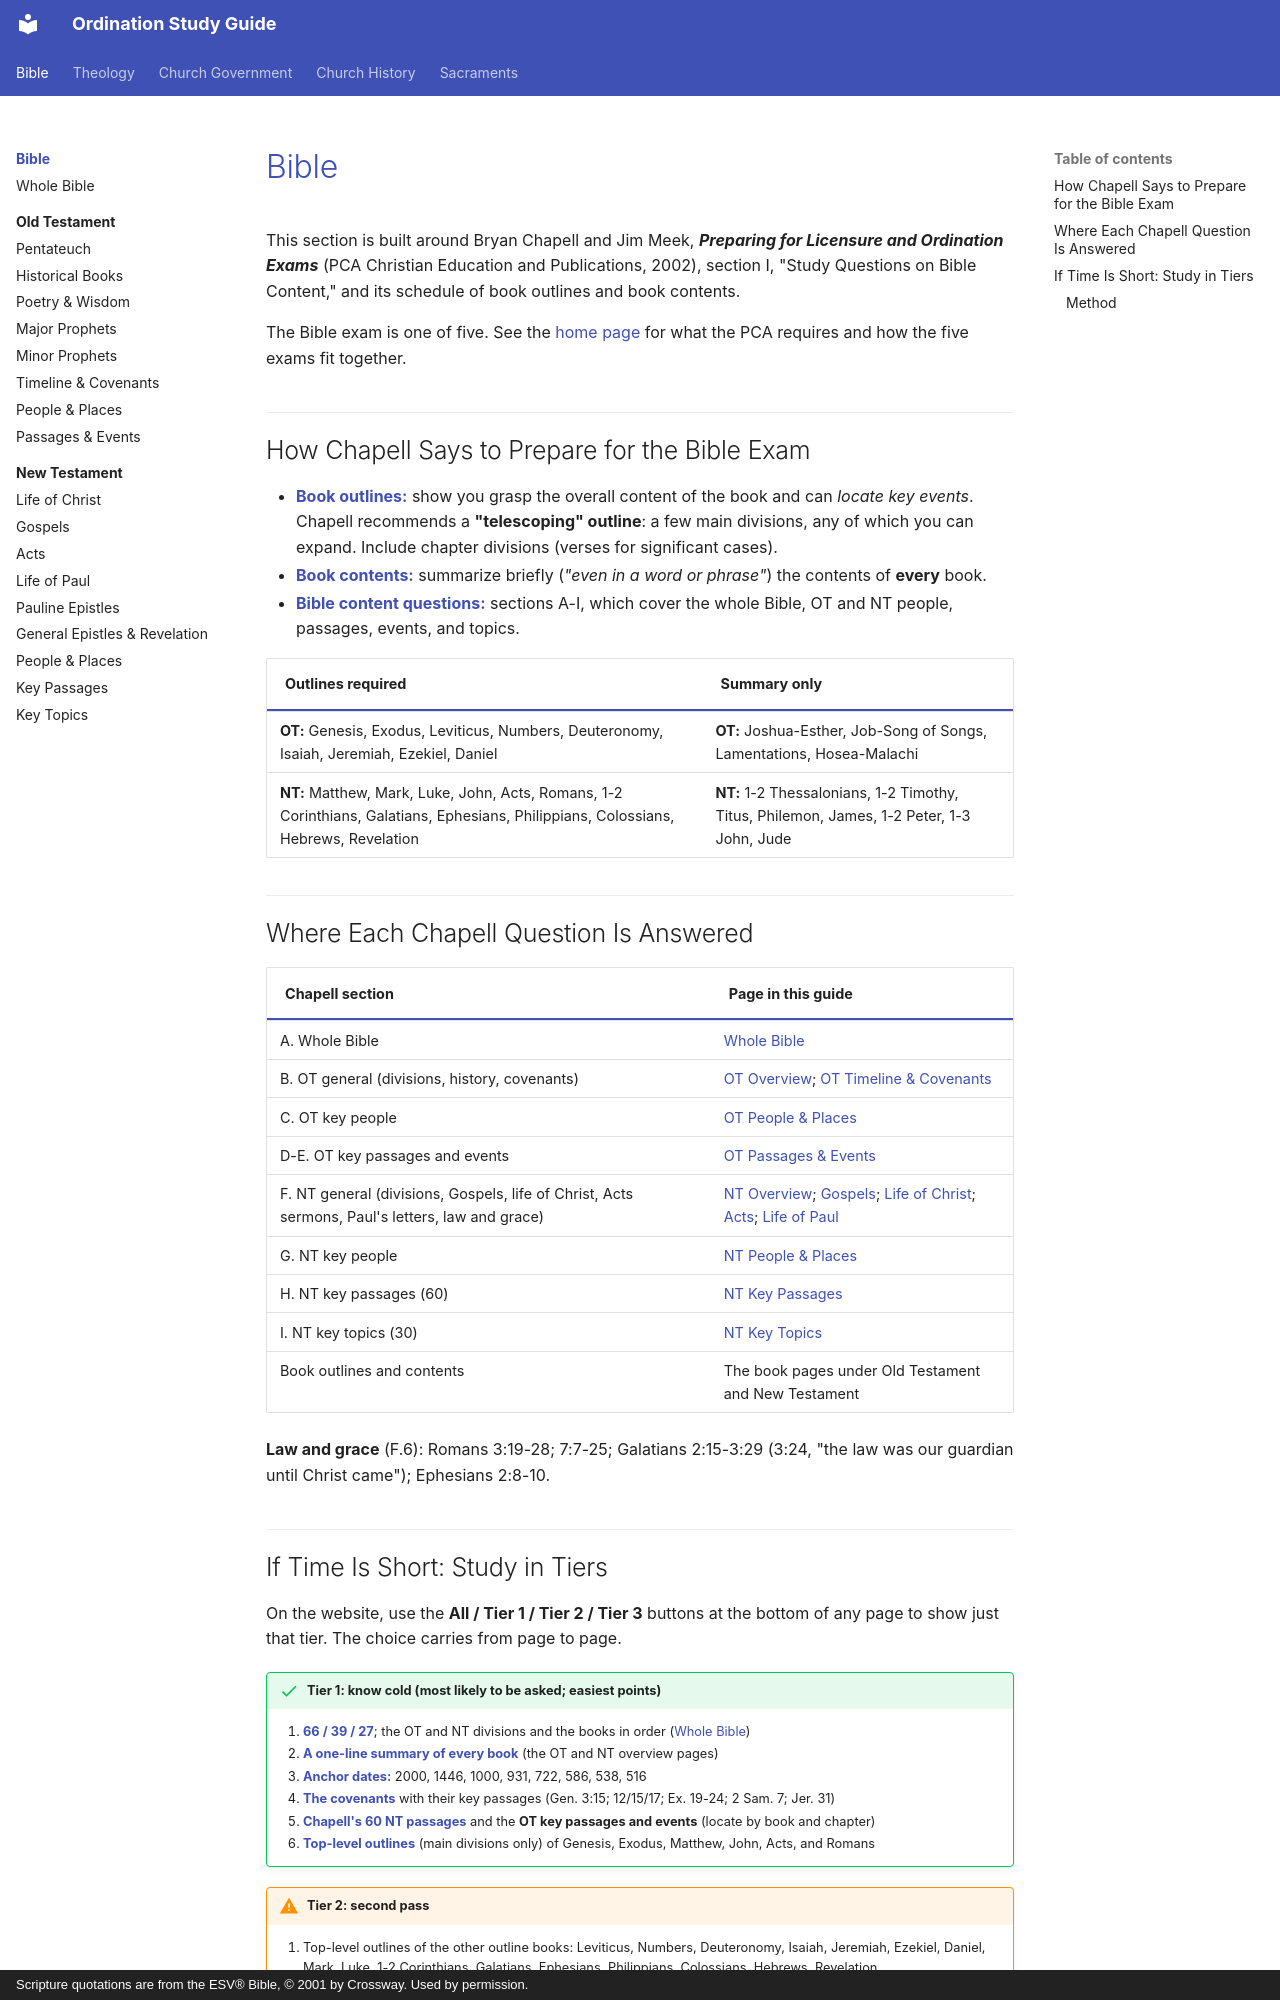

repository: schrjacob/bible-outlines · page: bible/index.html · generator: mkdocs · copyright: Scripture quotations are from the ESV® Bible, © 2001 by Crossway. Used by permission.

# Bible

<!-- cols:1 continuous -->

This section is built around Bryan Chapell and Jim Meek, ***Preparing for Licensure and Ordination Exams*** (PCA Christian Education and Publications, 2002), section I, "Study Questions on Bible Content," and its schedule of book outlines and book contents.

The Bible exam is one of five. See the [home page](../index.md) for what the PCA requires and how the five exams fit together.

## How Chapell Says to Prepare for the Bible Exam

- **Book outlines:** show you grasp the overall content of the book and can *locate key events*. Chapell recommends a **"telescoping" outline**: a few main divisions, any of which you can expand. Include chapter divisions (verses for significant cases).
- **Book contents:** summarize briefly (*"even in a word or phrase"*) the contents of **every** book.
- **Bible content questions:** sections A-I, which cover the whole Bible, OT and NT people, passages, events, and topics.

| Outlines required | Summary only |
|---|---|
| **OT:** Genesis, Exodus, Leviticus, Numbers, Deuteronomy, Isaiah, Jeremiah, Ezekiel, Daniel | **OT:** Joshua-Esther, Job-Song of Songs, Lamentations, Hosea-Malachi |
| **NT:** Matthew, Mark, Luke, John, Acts, Romans, 1-2 Corinthians, Galatians, Ephesians, Philippians, Colossians, Hebrews, Revelation | **NT:** 1-2 Thessalonians, 1-2 Timothy, Titus, Philemon, James, 1-2 Peter, 1-3 John, Jude |

<!-- docx-skip -->
## Where Each Chapell Question Is Answered

| Chapell section | Page in this guide |
|---|---|
| A. Whole Bible | [Whole Bible](whole-bible.md) |
| B. OT general (divisions, history, covenants) | [OT Overview](old-testament/index.md); [OT Timeline & Covenants](old-testament/timeline.md) |
| C. OT key people | [OT People & Places](old-testament/people-places.md) |
| D-E. OT key passages and events | [OT Passages & Events](old-testament/passages-events.md) |
| F. NT general (divisions, Gospels, life of Christ, Acts sermons, Paul's letters, law and grace) | [NT Overview](new-testament/index.md); [Gospels](new-testament/gospels.md); [Life of Christ](new-testament/life-of-christ.md); [Acts](new-testament/acts.md); [Life of Paul](new-testament/paul.md) |
| G. NT key people | [NT People & Places](new-testament/people-places.md) |
| H. NT key passages (60) | [NT Key Passages](new-testament/passages.md) |
| I. NT key topics (30) | [NT Key Topics](new-testament/topics.md) |
| Book outlines and contents | The book pages under Old Testament and New Testament |
<!-- /docx-skip -->

**Law and grace** (F.6): Romans 3:19-28; 7:7-25; Galatians 2:15-3:29 (3:24, "the law was our guardian until Christ came"); Ephesians 2:8-10.
